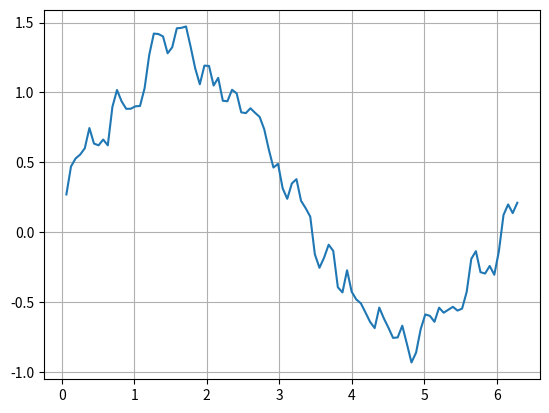

Reproduce this figure in Python.
#!/usr/bin/env python3
# vim: set fileencoding=utf-8

#
#  (C) Copyright 2021  Pavel Tisnovsky
#
#  All rights reserved. This program and the accompanying materials
#  are made available under the terms of the Eclipse Public License v1.0
#  which accompanies this distribution, and is available at
#  http://www.eclipse.org/legal/epl-v10.html
#
#  Contributors:
# [redacted]
#

import numpy as np
import pandas
import matplotlib.pyplot as plt

# hodnoty na x-ové ose
r = np.linspace(0, 2 * np.pi, 100)

# konstrukce datové struktury Series
s = pandas.Series(data=np.sin(r), index=r)

s2 = np.random.rand(100) / 2
s2 = s + s2

s3 = s2.rolling(2).mean()

# tisk obsahu Series
print(s3)

# vytvoření grafu
s3.plot(grid=True)

# uložení grafu
plt.savefig("series_plot_08_B.png")

# vykreslení grafu
plt.show()
